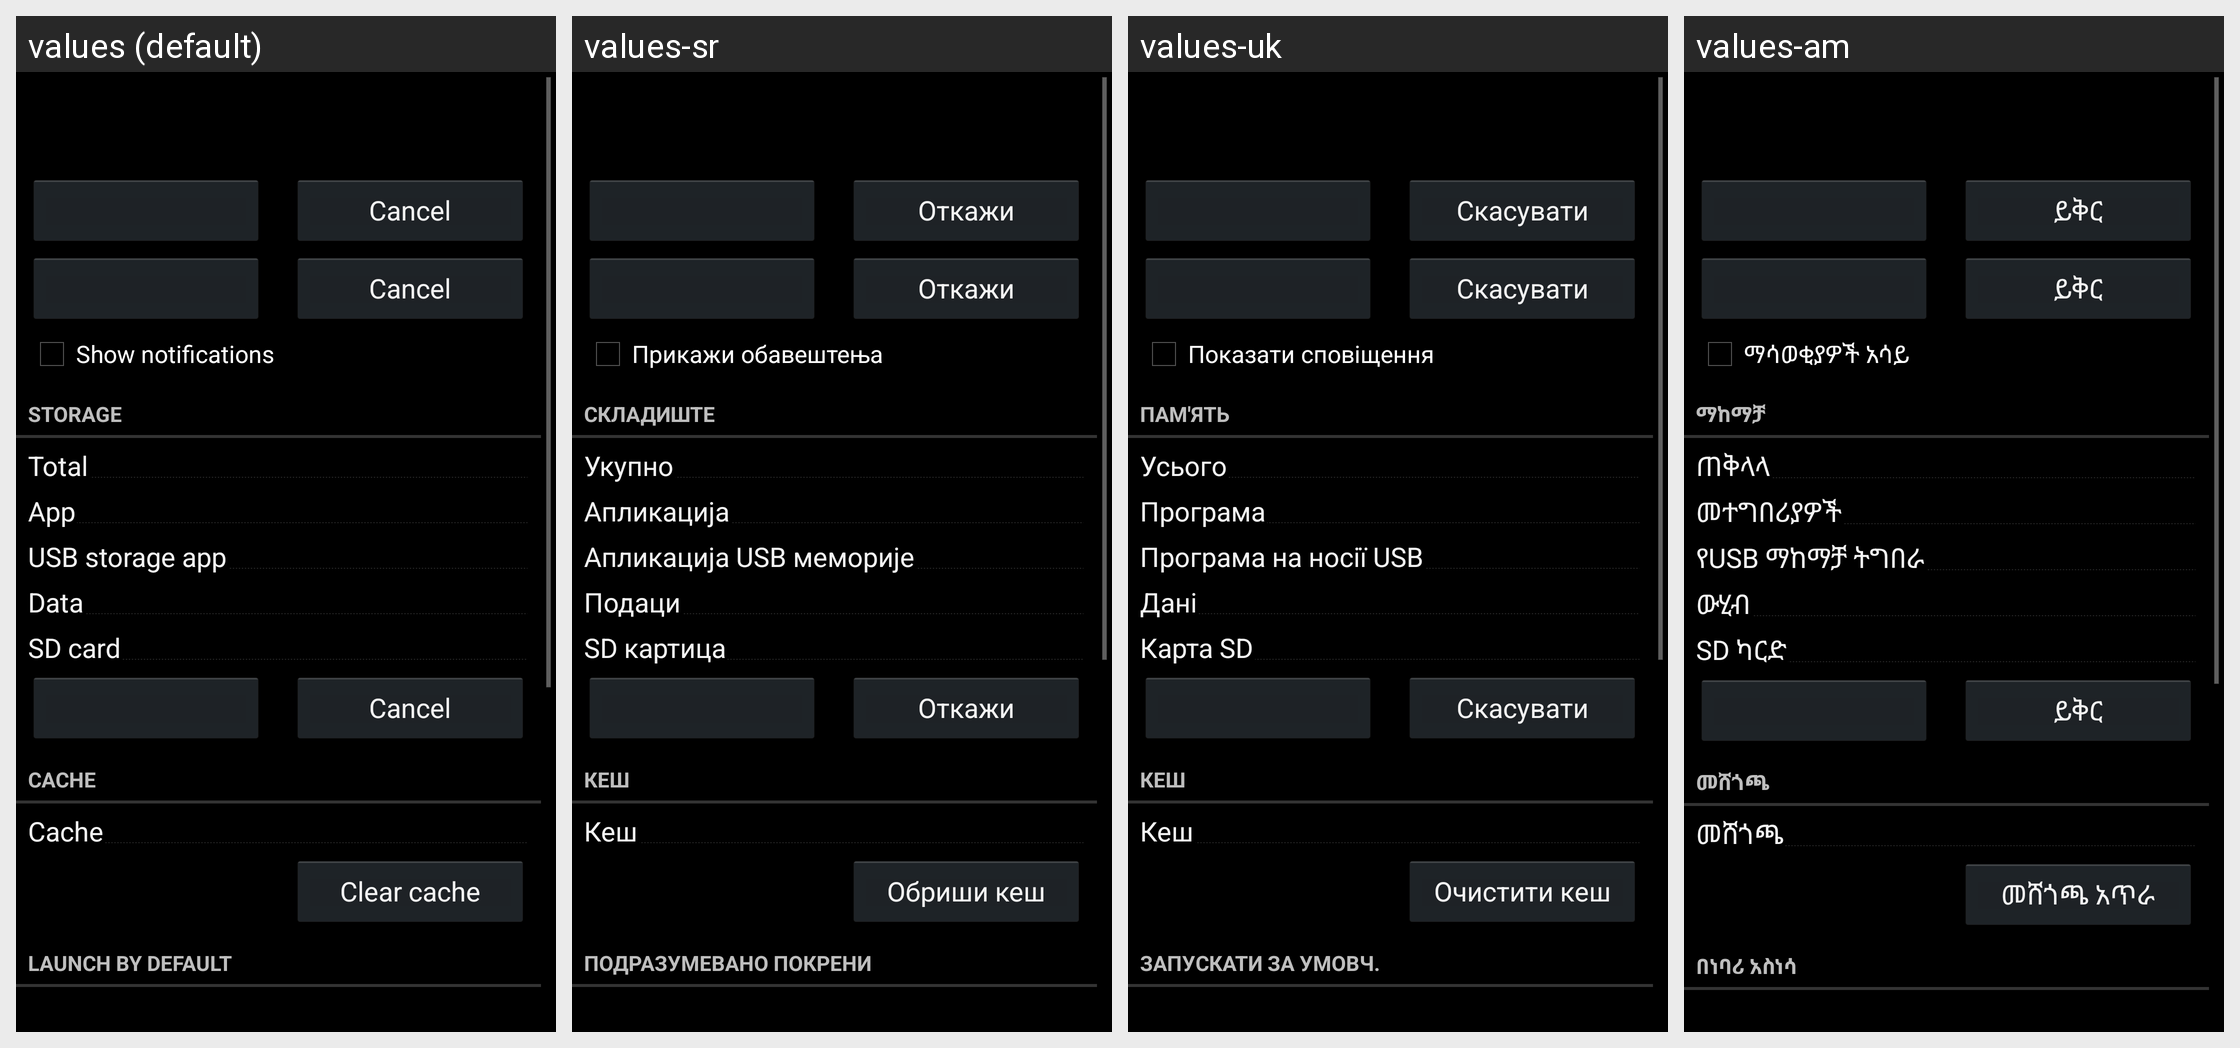

For this localized Android screen grid, give each drawn string resource with its value in every locale shown.
Android screen res/layout/installed_app_details.xml rendered under 4 locales, left to right: values (default), values-sr, values-uk, values-am. Device: Nexus 5 (rendered at 1080×1920; each locale shown at half size, 540×960, under a caption strip naming it); theme android:Theme.Holo.
Other locales in the repository, not shown: values-af, values-ar, values-bg, values-ca, values-cs, values-da, values-de, values-el, values-en-rGB, values-es, values-es-rUS, values-es-rXA, values-et, values-fa, values-fi, values-fr, values-hi, values-hr, values-hu, values-in, values-it, values-iw, values-ja, values-ko, values-lt, values-lv, values-ms, values-nb, values-nl, values-pl, values-pt, values-pt-rPT, values-rm, values-ro, values-ru, values-sk, values-sl, values-sv, values-sw, values-th, values-tl, values-tr, values-vi, values-zh-rCN, values-zh-rTW, values-zu, values-zz-rZZ.
Strings drawn on this screen, with the default value and each locale's value (text and hints the layout hard-codes, and strings that could not be matched under every locale, appear in the picture but are not listed):

app_notifications_switch_label
  values: Show notifications
  values-sr: Прикажи обавештења
  values-uk: Показати сповіщення
  values-am: ማሳወቂያዎች አሳይ

storage_label
  values: Storage
  values-sr: Складиште
  values-uk: Пам'ять
  values-am: ማከማቻ

total_size_label
  values: Total
  values-sr: Укупно
  values-uk: Усього
  values-am: ጠቅላላ

application_size_label
  values: App
  values-sr: Апликација
  values-uk: Програма
  values-am: መተግበሪያዎች

external_code_size_label
  values: USB storage app
  values-sr: Апликација USB меморије
  values-uk: Програма на носії USB
  values-am: የUSB ማከማቻ ትግበራ

data_size_label
  values: Data
  values-sr: Подаци
  values-uk: Дані
  values-am: ውሂብ

external_data_size_label
  values: SD card
  values-sr: SD картица
  values-uk: Карта SD
  values-am: SD ካርድ

cache_header_label
  values: Cache
  values-sr: Кеш
  values-uk: Кеш
  values-am: መሸጎጫ

cache_size_label
  values: Cache
  values-sr: Кеш
  values-uk: Кеш
  values-am: መሸጎጫ

clear_cache_btn_text
  values: Clear cache
  values-sr: Обриши кеш
  values-uk: Очистити кеш
  values-am: መሸጎጫ አጥራ

auto_launch_label
  values: Launch by default
  values-sr: Подразумевано покрени
  values-uk: Запускати за умовч.
  values-am: በነባሪ አስነሳ

cancel
  values: Cancel
  values-sr: Откажи
  values-uk: Скасувати
  values-am: ይቅር
